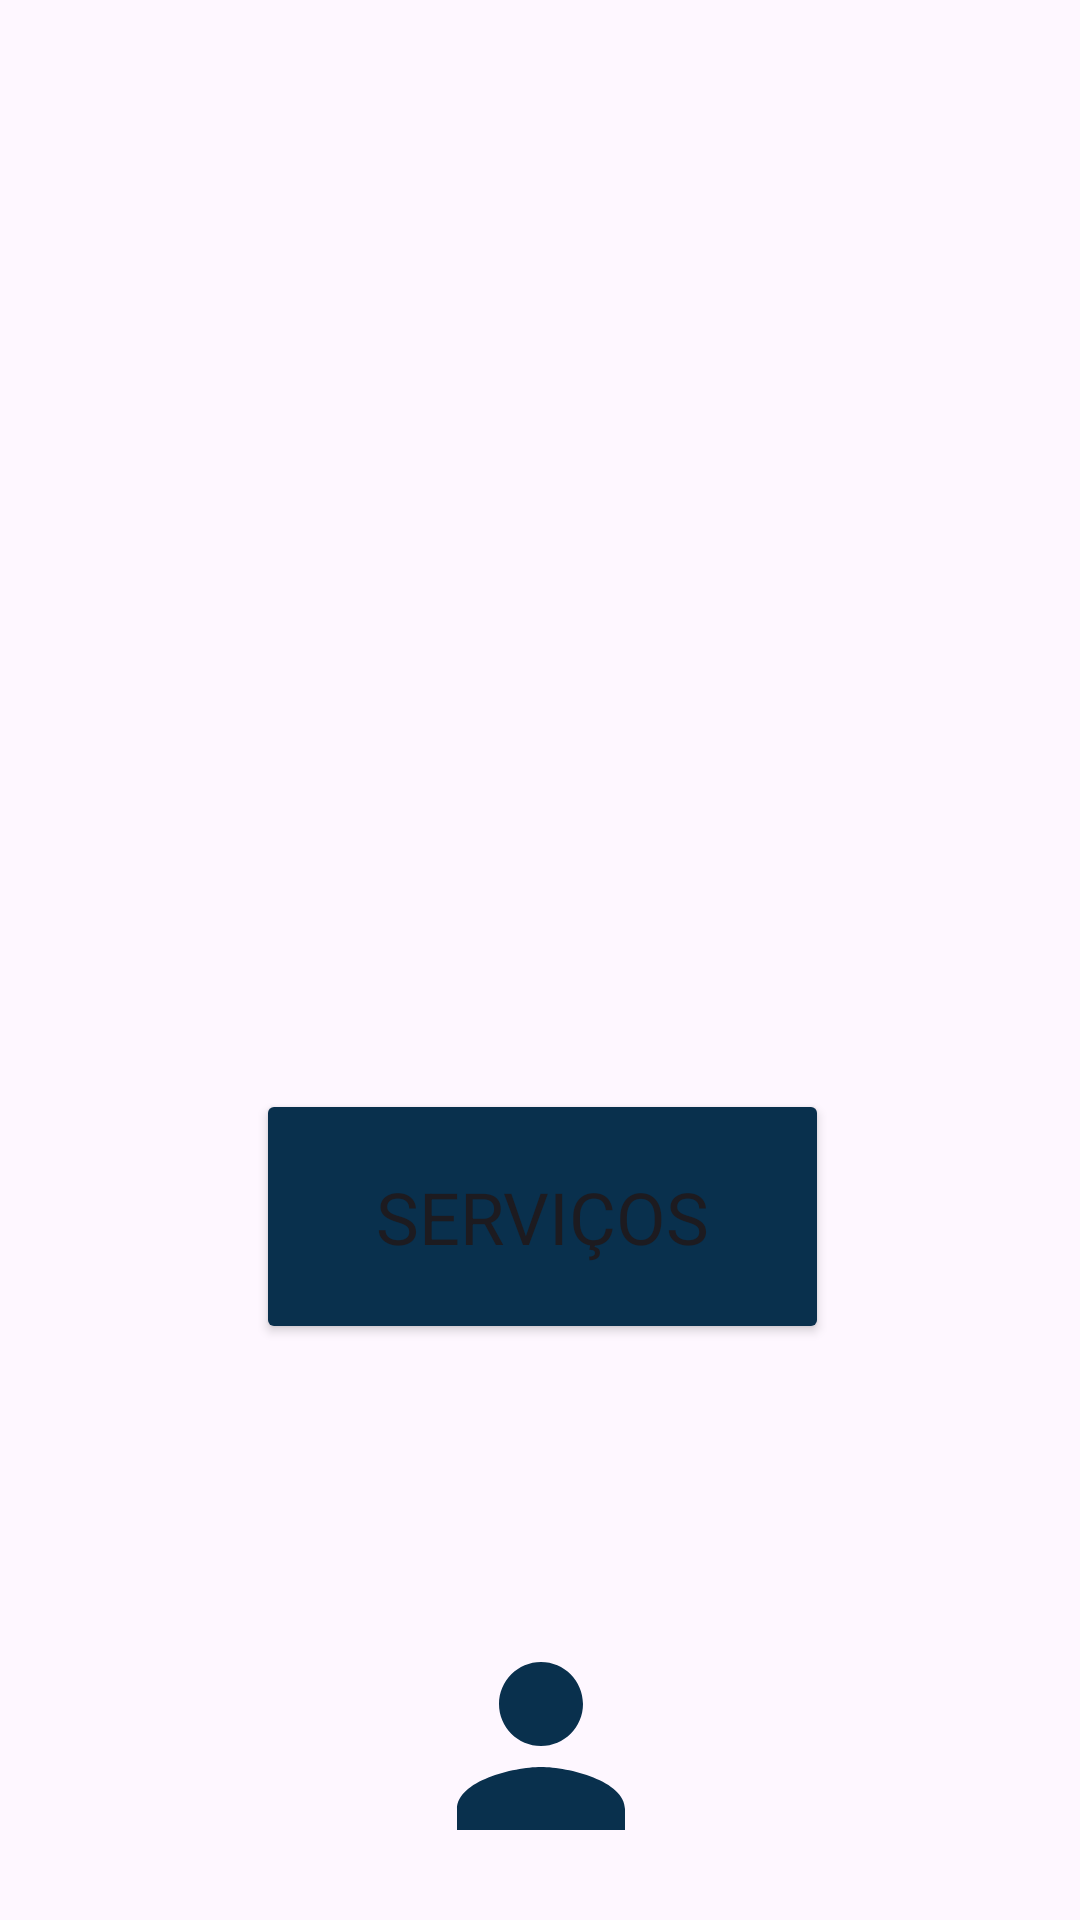

This screen was rendered from an Android layout file. Write that file and the resources it references.
<!-- AndroidManifest.xml: application theme Theme.DreamBarber -->
<!-- res/layout/activity_segunda_tela.xml -->
<?xml version="1.0" encoding="utf-8"?>
<androidx.constraintlayout.widget.ConstraintLayout xmlns:android="http://schemas.android.com/apk/res/android"
    xmlns:app="http://schemas.android.com/apk/res-auto"
    xmlns:tools="http://schemas.android.com/tools"
    android:id="@+id/main"
    android:layout_width="match_parent"
    android:layout_height="match_parent"
    tools:context=".SegundaTela">

    

    

    

    <ImageView
        android:id="@+id/logoImageView"
        android:layout_width="190dp"
        android:layout_height="171dp"
        android:layout_marginTop="44dp"
        app:layout_constraintEnd_toEndOf="parent"
        app:layout_constraintHorizontal_bias="0.506"
        app:layout_constraintStart_toStartOf="parent"
        app:layout_constraintTop_toTopOf="parent"
        app:srcCompat="@drawable/logo_barbearia_cf" />

    <Button
        android:id="@+id/btnServicos"
        android:layout_width="191dp"
        android:layout_height="85dp"
        android:layout_marginTop="148dp"
        android:backgroundTint="#09304D"
        android:fontFamily="sans-serif"
        android:text="Serviços"
        android:textSize="24sp"
        app:layout_constraintEnd_toEndOf="parent"
        app:layout_constraintHorizontal_bias="0.504"
        app:layout_constraintStart_toStartOf="parent"
        app:layout_constraintTop_toBottomOf="@id/logoImageView" />

    <ImageView
        android:id="@+id/icPerfil"
        android:layout_width="85dp"
        android:layout_height="84dp"
        android:layout_margin="16dp"
        android:layout_marginBottom="16dp"
        app:layout_constraintBottom_toBottomOf="parent"
        app:layout_constraintEnd_toEndOf="parent"
        app:layout_constraintStart_toStartOf="parent"
        app:srcCompat="@drawable/pessoa_ic" />
</androidx.constraintlayout.widget.ConstraintLayout>
<!-- resources referenced by this layout -->
<resources>
  <!-- drawable pessoa_ic (drawable) -->
  <vector xmlns:android="http://schemas.android.com/apk/res/android" android:height="24dp" android:tint="#09304D" android:viewportHeight="24" android:viewportWidth="24" android:width="24dp">
        
      <path android:fillColor="@android:color/white" android:pathData="M12,12c2.21,0 4,-1.79 4,-4s-1.79,-4 -4,-4 -4,1.79 -4,4 1.79,4 4,4zM12,14c-2.67,0 -8,1.34 -8,4v2h16v-2c0,-2.66 -5.33,-4 -8,-4z"/>
      
  </vector>
  <style name="Theme.DreamBarber" parent="Base.Theme.DreamBarber" />
  <style name="Base.Theme.DreamBarber" parent="Theme.Material3.DayNight.NoActionBar">
          
          
      </style>
</resources>
